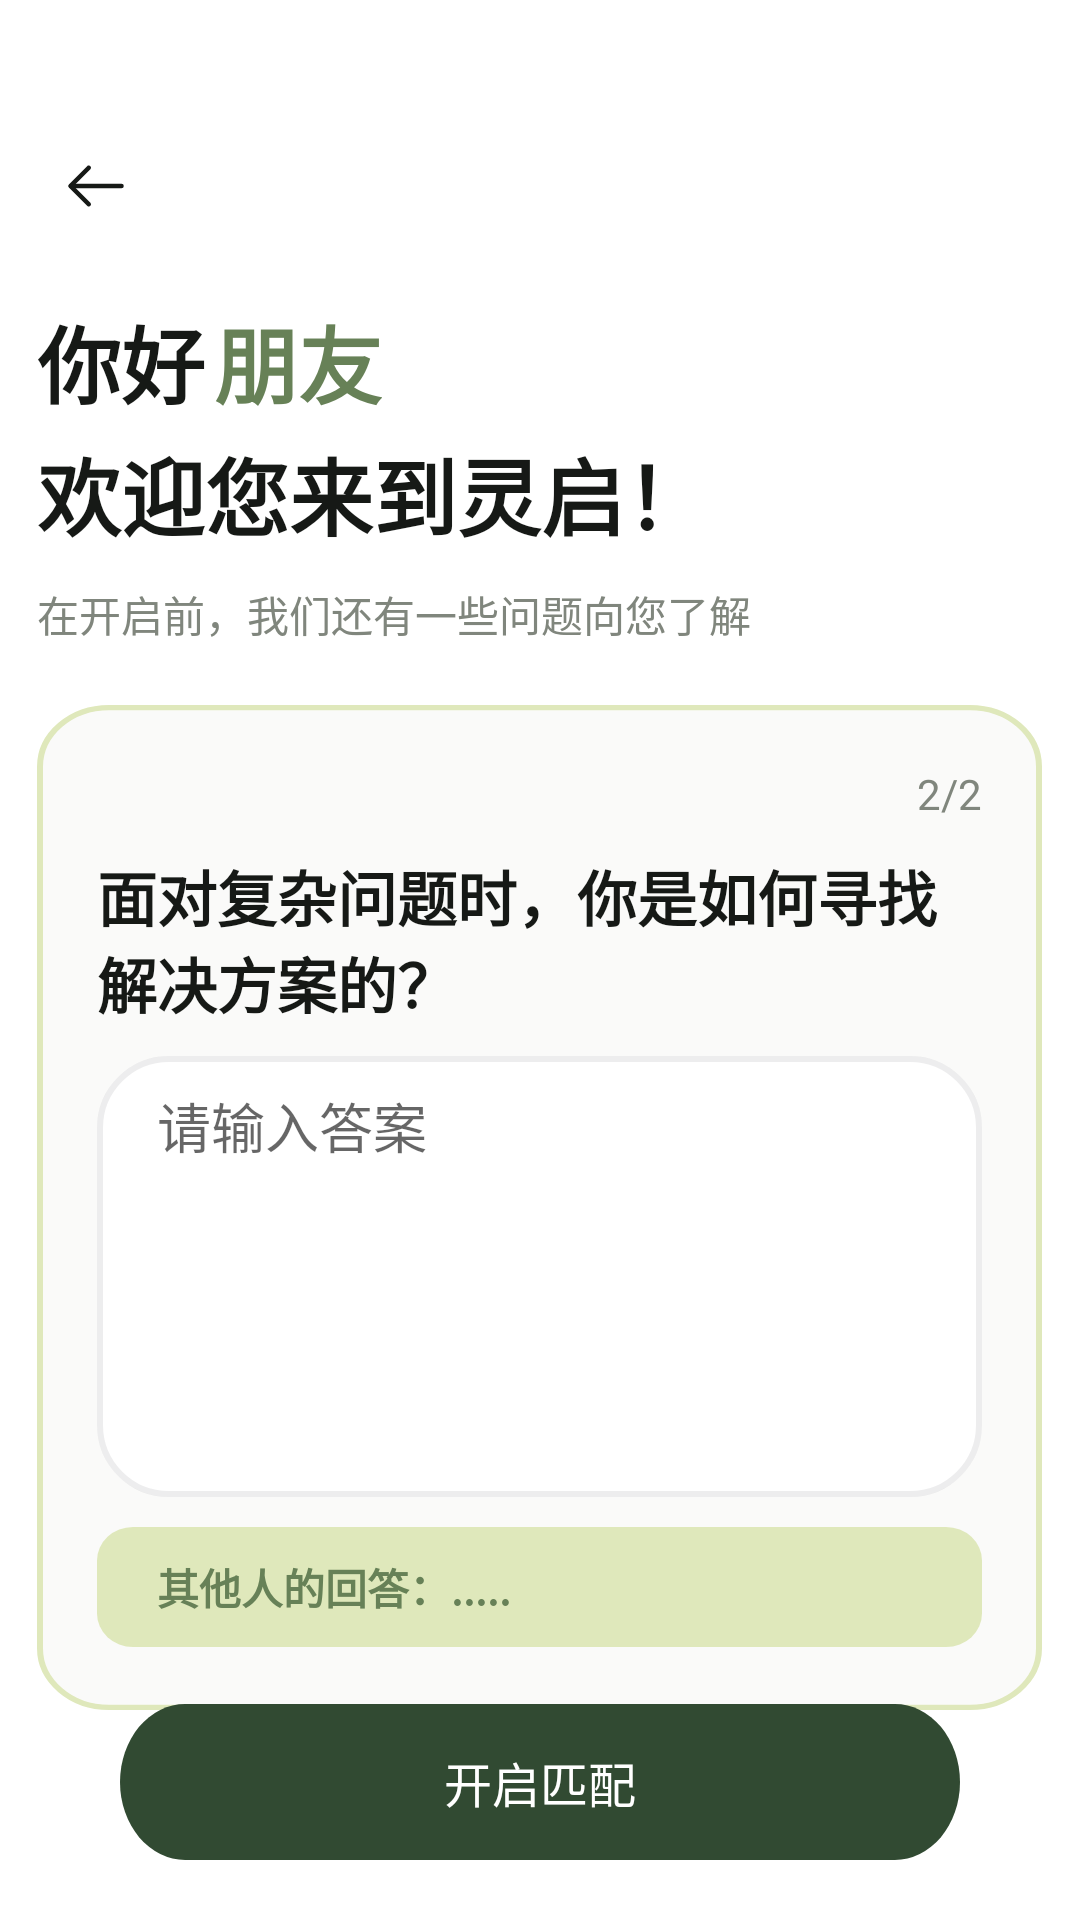

Write the Android layout XML for this screen, with the resource values it uses.
<!-- AndroidManifest.xml: application theme Theme.Prompt -->
<!-- res/layout/activity_simple_answer.xml -->
<?xml version="1.0" encoding="utf-8"?>
<RelativeLayout xmlns:android="http://schemas.android.com/apk/res/android"
    xmlns:app="http://schemas.android.com/apk/res-auto"
    xmlns:tools="http://schemas.android.com/tools"
    android:id="@+id/main"
    android:layout_width="match_parent"
    android:layout_height="match_parent"
    tools:context=".activity.login.SimpleAskActivity">

    <RelativeLayout
        xmlns:android="http://schemas.android.com/apk/res/android"
        android:id="@+id/array"
        android:layout_width="24dp"
        android:layout_height="24dp"
        android:layout_alignParentLeft="true"
        android:layout_marginLeft="20dp"
        android:layout_alignParentTop="true"
        android:layout_marginTop="50dp"
        android:background="@drawable/arrow_left"
        />

    <RelativeLayout
        android:id="@+id/main_conten"
        android:layout_width="335dp"
        android:layout_height="wrap_content"
        android:layout_centerHorizontal="true"
        android:layout_alignParentTop="true"
        android:layout_marginTop="100dp">
        <TextView
            android:id="@+id/hello_"
            android:layout_width="wrap_content"
            android:layout_height="wrap_content"
            android:text="@string/hello_"
            android:textStyle="bold"
            android:textAppearance="@style/agathon_"
            android:gravity="top"
            />
        <TextView
            android:id="@+id/user_"
            android:layout_width="wrap_content"
            android:layout_height="wrap_content"
            android:text="@string/user_"
            android:textAppearance="@style/agathon_"
            android:layout_toRightOf="@id/hello_"
            android:layout_marginLeft="@dimen/dp_3"
            android:textStyle="bold"
            android:textColor="@color/green_class"
            android:gravity="top"
            />
        <TextView
            android:id="@+id/welcome_"
            android:layout_width="wrap_content"
            android:layout_height="wrap_content"
            android:text="@string/welcome_"
            android:textAppearance="@style/agathon_"
            android:layout_below="@id/hello_"
            android:layout_marginTop="@dimen/dp_3"
            android:textStyle="bold"
            />
        <TextView
            android:id="@+id/some_id"
            android:layout_width="335dp"
            android:layout_height="24dp"
            android:text="@string/be_id"
            android:textAppearance="@style/be_id"
            android:lineSpacingExtra="6sp"
            android:translationY="-2.77sp"
            android:gravity="top"
            android:layout_below="@id/welcome_"
            android:layout_marginTop="12dp"
            />

        <RelativeLayout
            android:id="@+id/group_1"
            android:layout_width="335dp"
            android:layout_height="335dp"
            android:layout_below="@id/some_id"
            android:layout_marginTop="14dp"
            android:background="@drawable/question_card">
            <TextView
                android:id="@+id/w"
                android:layout_width="wrap_content"
                android:layout_height="wrap_content"
                android:layout_marginTop="20dp"
                android:layout_alignParentRight="true"
                android:layout_marginRight="20dp"
                android:text="2/2"
                android:textAppearance="@style/be_id" />
            <TextView
                android:id="@+id/q_id"
                android:layout_width="295dp"
                android:layout_height="wrap_content"
                android:layout_centerHorizontal="true"
                android:layout_marginLeft="20dp"
                android:layout_marginTop="10dp"
                android:gravity="top"
                android:layout_below="@id/w"
                android:text="@string/q_dd"
                android:textStyle="bold"
                android:textAppearance="@style/q_id" />

            <RelativeLayout
                android:id="@+id/relativeLayout4"
                android:layout_width="match_parent"
                android:layout_centerHorizontal="true"
                android:layout_marginLeft="20dp"
                android:layout_marginRight="20dp"
                android:layout_height="wrap_content"
                android:layout_below="@id/q_id"
                android:layout_marginTop="10dp"
                android:background="@drawable/answer_block">
                <EditText
                    android:id="@+id/qw4"
                    android:layout_width="wrap_content"
                    android:layout_height="wrap_content"
                    android:layout_alignParentLeft="true"
                    android:layout_marginTop="10dp"
                    android:layout_marginBottom="20dp"
                    android:layout_marginLeft="20dp"
                    android:background="@android:color/transparent"
                    android:textColor="@color/green_class"
                    android:hint="请输入答案" />
            </RelativeLayout>
            <RelativeLayout
                android:id="@+id/relativeLayout2"
                android:layout_width="match_parent"
                android:layout_centerHorizontal="true"
                android:layout_marginLeft="20dp"
                android:layout_marginRight="20dp"
                android:layout_height="40dp"
                android:layout_below="@id/relativeLayout4"
                android:layout_marginTop="10dp"
                android:background="@drawable/other">
                <TextView
                    android:id="@+id/qw4s"
                    android:layout_width="wrap_content"
                    android:layout_height="wrap_content"
                    android:layout_centerVertical="true"
                    android:layout_alignParentLeft="true"
                    android:layout_marginTop="10dp"
                    android:layout_marginLeft="20dp"
                    android:text="其他人的回答：....."
                    android:textStyle="bold"
                    android:background="@android:color/transparent"
                    android:textColor="@color/green_class" />
            </RelativeLayout>
        </RelativeLayout>

    </RelativeLayout>
    <RelativeLayout
        android:id="@+id/button1"
        android:layout_width="match_parent"
        android:layout_height="wrap_content"
        android:layout_alignParentBottom="true"
        android:layout_marginBottom="20dp"
        android:layout_alignParentRight="true"
        android:layout_marginRight="40dp"
        android:layout_marginLeft="40dp"
        android:gravity="center"
        android:orientation="vertical"
        android:background="@drawable/beginmatch">
        <TextView
            android:id="@+id/textView1"
            android:layout_width="wrap_content"
            android:layout_height="wrap_content"
            android:text="开启匹配"
            android:textColor="@android:color/white"
            android:textSize="16sp"
            android:gravity="center_horizontal" />
    </RelativeLayout>

</RelativeLayout>
<!-- resources referenced by this layout -->
<resources>
  <color name="green_class">#678157</color>
  <dimen name="dp_3">3dp</dimen>
  <!-- drawable arrow_left (drawable) -->
  <vector xmlns:android="http://schemas.android.com/apk/res/android" android:autoMirrored="true" android:height="24dp" android:viewportHeight="24" android:viewportWidth="24" android:width="24dp">
        
      <path android:fillColor="#00000000" android:pathData="M9.57,5.93L3.5,12L9.57,18.07" android:strokeColor="#161916" android:strokeLineCap="round" android:strokeLineJoin="round" android:strokeWidth="1.5"/>
        
      <path android:fillColor="#00000000" android:pathData="M20.5,12H3.67" android:strokeColor="#161916" android:strokeLineCap="round" android:strokeLineJoin="round" android:strokeWidth="1.5"/>
      
  </vector>
  <!-- drawable beginmatch (drawable) -->
  <vector xmlns:android="http://schemas.android.com/apk/res/android" android:autoMirrored="true" android:height="52dp" android:viewportHeight="52" android:viewportWidth="335" android:width="335dp">
        
      <path android:fillColor="#314A32" android:pathData="M26,0L309,0A26,26 0,0 1,335 26L335,26A26,26 0,0 1,309 52L26,52A26,26 0,0 1,0 26L0,26A26,26 0,0 1,26 0z"/>
      
  </vector>
  <!-- drawable other (drawable) -->
  <vector xmlns:android="http://schemas.android.com/apk/res/android" android:autoMirrored="true" android:height="43dp" android:viewportHeight="43" android:viewportWidth="295" android:width="295dp">
        
      <path android:fillColor="#DFE8BB" android:pathData="M12,43L283,43A12,12 0,0 0,295 31L295,12A12,12 0,0 0,283 0L12,0A12,12 0,0 0,0 12L0,31A12,12 0,0 0,12 43z"/>
      
  </vector>
  <!-- drawable question_card (drawable) -->
  <vector xmlns:android="http://schemas.android.com/apk/res/android" android:autoMirrored="true" android:height="391dp" android:viewportHeight="391" android:viewportWidth="335" android:width="335dp">
        
      <path android:fillColor="#FAFAF9" android:pathData="M24,1L311,1A23,23 0,0 1,334 24L334,367A23,23 0,0 1,311 390L24,390A23,23 0,0 1,1 367L1,24A23,23 0,0 1,24 1z" android:strokeColor="#DFE8BB" android:strokeWidth="2"/>
  
  </vector>
  <string name="be_id">
          在开启前，我们还有一些问题向您了解
      </string>
  <string name="hello_">
          你好
      </string>
  <string name="q_dd">
          面对复杂问题时，你是如何寻找解决方案的？
      </string>
  <string name="user_">
          朋友
      </string>
  <string name="welcome_">
          欢迎您来到灵启！
      </string>
  <style name="agathon_">
          <item name="android:textSize">28sp</item>
          <item name="android:textColor">#161916</item>
      </style>
  <style name="be_id">
          <item name="android:textSize">14sp</item>
          <item name="android:textColor">#80867D</item>
      </style>
  <style name="q_id">
          <item name="android:textSize">20sp</item>
          <item name="android:textColor">#161916</item>
      </style>
  <style name="Theme.Prompt" parent="Theme.MaterialComponents.DayNight.NoActionBar">
          
          <item name="colorPrimary">#314A32</item>
          <item name="colorPrimaryVariant">#314A32</item>
          <item name="colorOnPrimary">#314A32</item>
          
          <item name="colorSecondary">#314A32</item>
          <item name="colorSecondaryVariant">#314A32</item>
          <item name="colorOnSecondary">#314A32</item>
          
          <item name="android:statusBarColor" tools:targetApi="l">?attr/colorPrimaryVariant</item>
          
      </style>
</resources>
